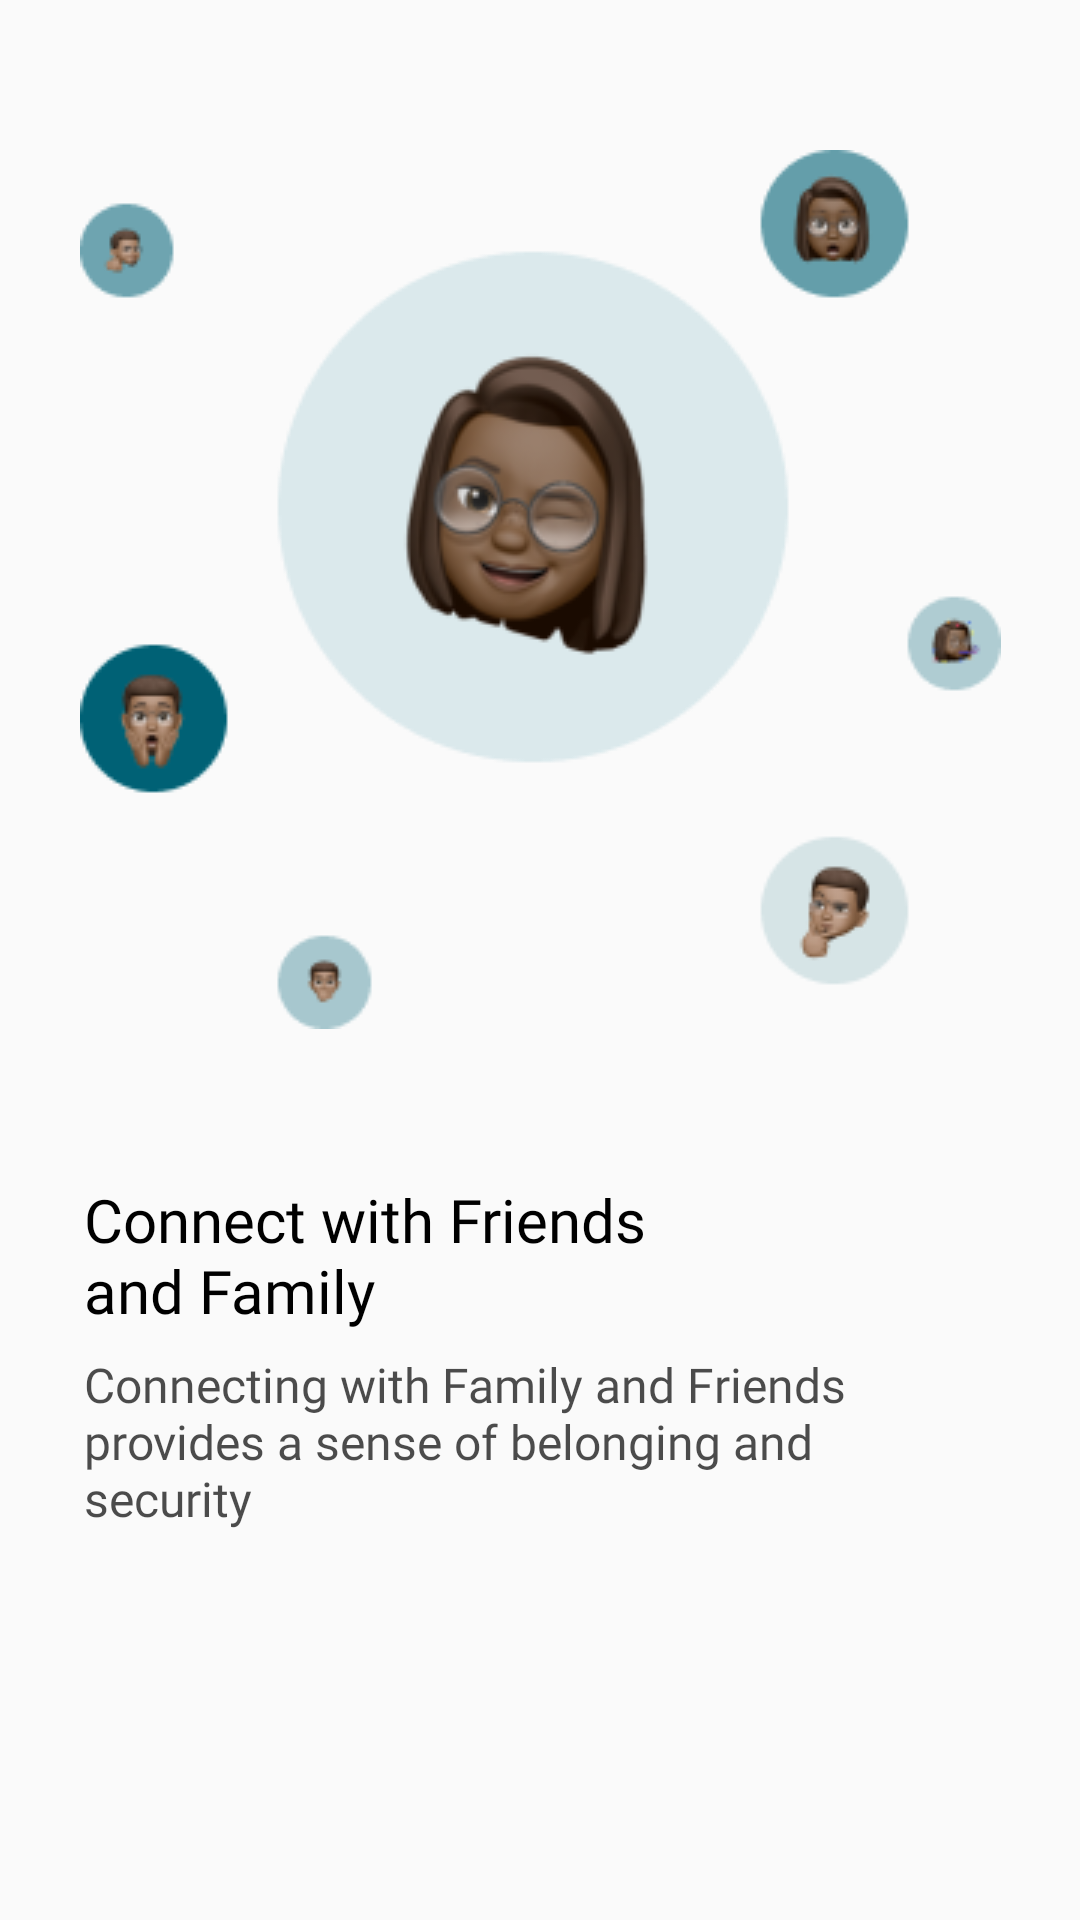

The Android layout XML behind this screen, and the referenced resources:
<!-- AndroidManifest.xml: application theme AppTheme.NoActionBar -->
<!-- res/layout/fragment_first.xml -->
<?xml version="1.0" encoding="utf-8"?>
<androidx.constraintlayout.widget.ConstraintLayout xmlns:android="http://schemas.android.com/apk/res/android"
    xmlns:app="http://schemas.android.com/apk/res-auto"
    xmlns:tools="http://schemas.android.com/tools"
    android:layout_width="match_parent"
    android:layout_height="match_parent"
    tools:context=".ui.onboarding.pager.FirstFragment">

    <com.google.android.material.imageview.ShapeableImageView
        android:id="@+id/firstIv"
        android:layout_width="wrap_content"
        android:layout_height="wrap_content"
        android:layout_marginTop="50dp"
        android:scaleType="fitXY"
        app:layout_constraintEnd_toEndOf="parent"
        app:layout_constraintStart_toStartOf="parent"
        app:layout_constraintTop_toTopOf="parent"
        app:srcCompat="@drawable/first_on_boarding" />

    <TextView
        android:id="@+id/firstBoldTv"
        android:layout_width="wrap_content"
        android:layout_height="wrap_content"
        android:layout_marginStart="20dp"
        android:layout_marginTop="50dp"
        android:fontFamily="@font/poppins_semi_bold"
        android:paddingHorizontal="8dp"
        android:text="@string/first_text"
        android:textColor="@color/black"
        android:textSize="20sp"
        app:layout_constraintStart_toStartOf="parent"
        app:layout_constraintTop_toBottomOf="@+id/firstIv"
        tools:text="@string/first_text"
        tools:textColor="@color/black" />

    <TextView
        android:id="@+id/firstTv"
        android:layout_width="wrap_content"
        android:layout_height="wrap_content"
        android:layout_marginStart="20dp"
        android:layout_marginTop="7dp"
        android:fontFamily="@font/poppins_medium"
        android:paddingHorizontal="8dp"
        android:text="@string/first_dis"
        android:textColor="#B3000000"
        android:textSize="16sp"
        app:layout_constraintStart_toStartOf="parent"
        app:layout_constraintTop_toBottomOf="@+id/firstBoldTv"
        tools:text="@string/first_dis"
        tools:textColor="#B3000000" />

</androidx.constraintlayout.widget.ConstraintLayout>
<!-- resources referenced by this layout -->
<resources>
  <color name="black">#FF000000</color>
  <!-- drawable first_on_boarding: png bitmap (drawable, 29184 bytes) -->
  <string name="first_dis">Connecting with Family and Friends \nprovides a sense of belonging and \nsecurity</string>
  <string name="first_text">Connect with Friends \nand Family</string>
  <style name="AppTheme.NoActionBar" parent="Theme.AppCompat.Light.DarkActionBar">
          <item name="windowActionBar">false</item>
          <item name="windowNoTitle">true</item>
          <item name="android:windowFullscreen">true</item>
      </style>
</resources>
